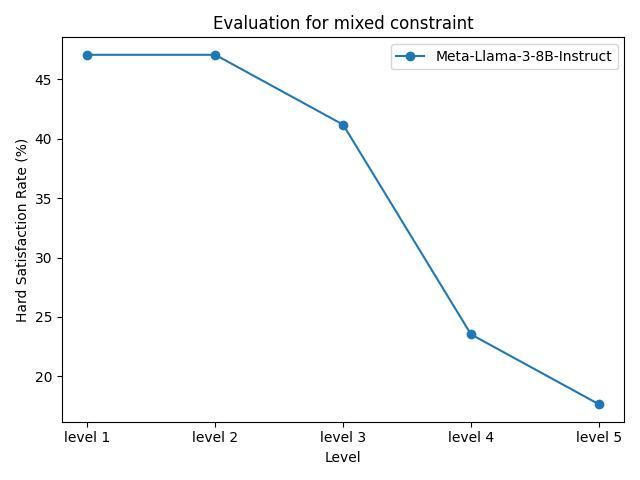

The table this chart was drawn from, first rows:
model_name, level 1, level 2, level 3, level 4, level 5
Meta-Llama-3-8B-Instruct, 47.06%, 47.06%, 41.18%, 23.53%, 17.65%
